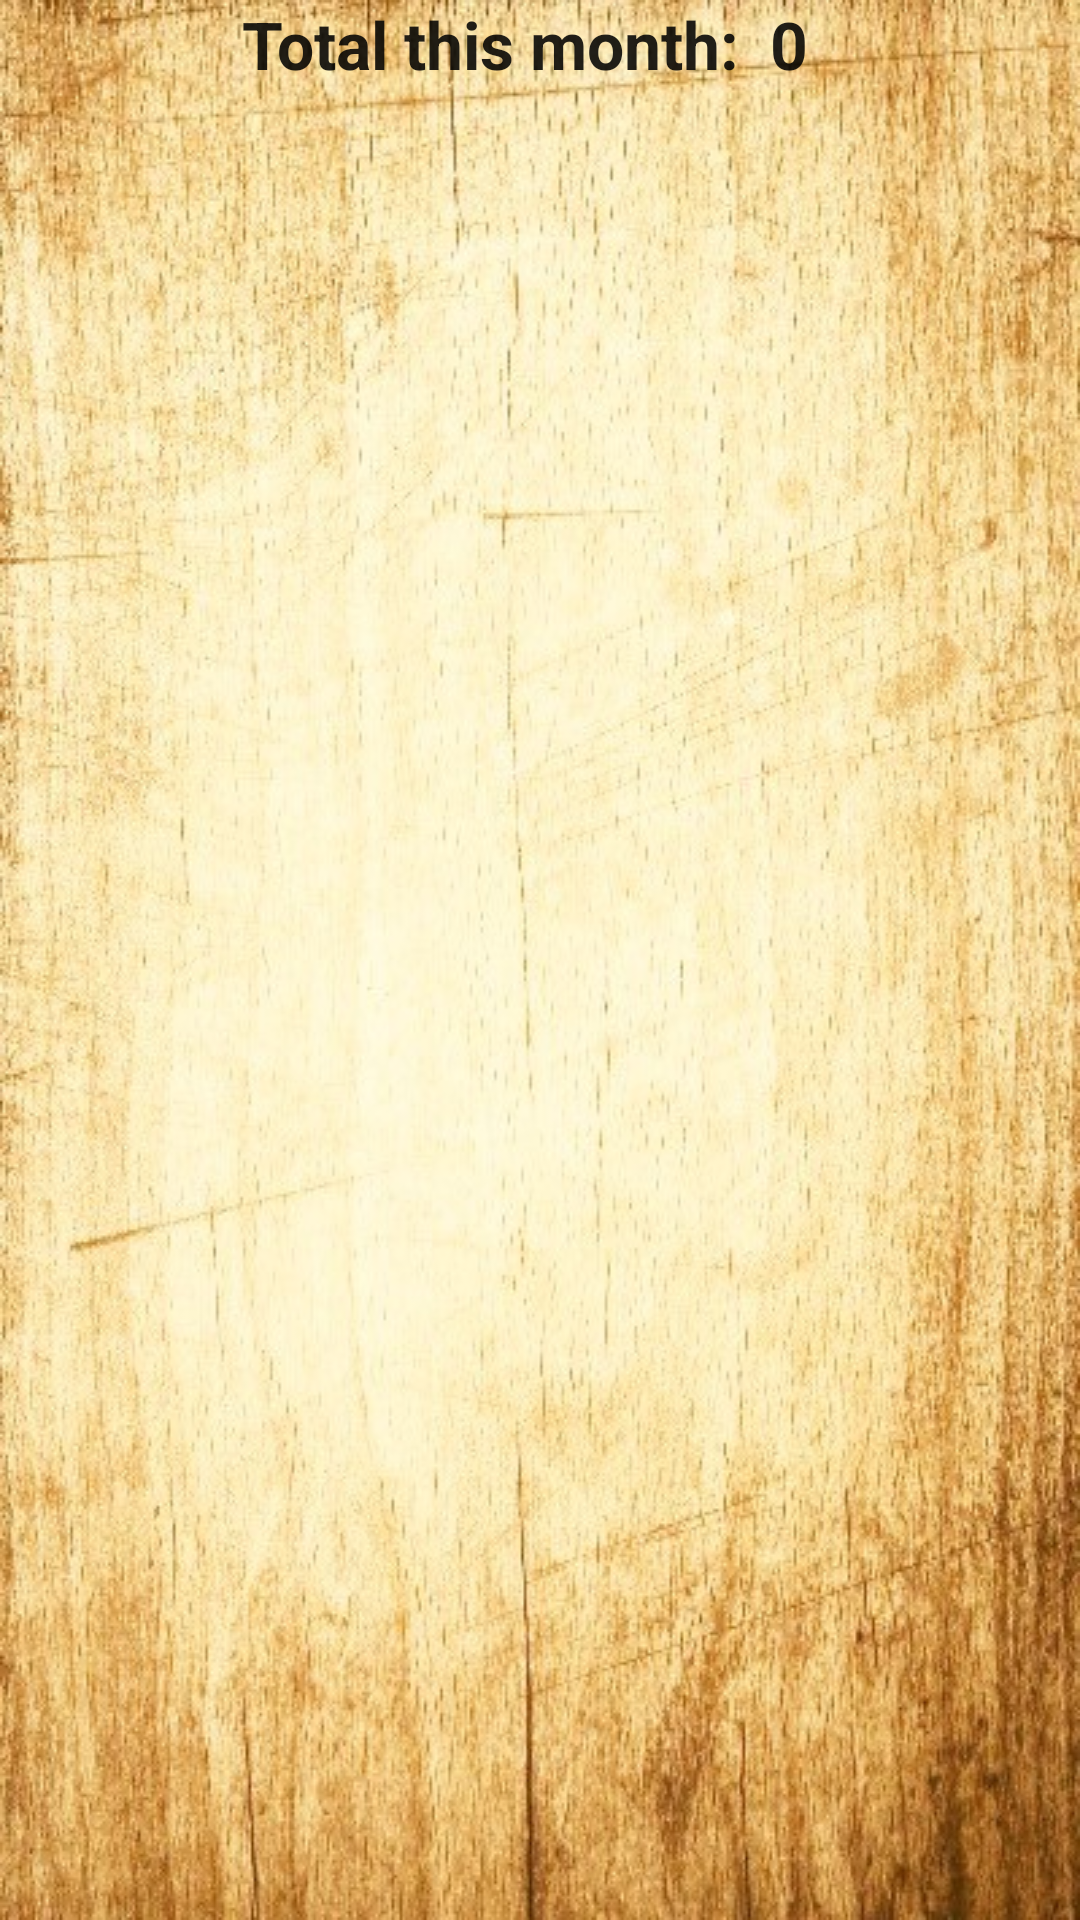

This screen was rendered from an Android layout file. Write that file and the resources it references.
<!-- AndroidManifest.xml: activity theme AppTheme.NoActionBar -->
<!-- res/layout/fragment_main.xml -->
<RelativeLayout xmlns:android="http://schemas.android.com/apk/res/android"
    xmlns:tools="http://schemas.android.com/tools"
    android:layout_width="match_parent"
    android:layout_height="match_parent"
    android:paddingBottom="@dimen/activity_vertical_margin"
    android:paddingLeft="@dimen/activity_horizontal_margin"
    android:paddingRight="@dimen/activity_horizontal_margin"
    android:paddingTop="@dimen/activity_vertical_margin"
    tools:context="com.example.cash.MainActivityFragment"
    tools:showIn="@layout/activity_main"
    android:background="@drawable/wood">

    <LinearLayout
        android:orientation="horizontal"
        android:layout_width="match_parent"
        android:layout_height="wrap_content"
        android:gravity="center_horizontal"
        android:id="@+id/linearLayoutTotal">

        <TextView
            android:layout_width="wrap_content"
            android:layout_height="wrap_content"
            android:textAppearance="?android:attr/textAppearanceLarge"
            android:text="@string/total_expenses"
            android:id="@+id/textViewExpensesText"
            android:textStyle="bold" />

        <TextView
            android:layout_width="wrap_content"
            android:layout_height="wrap_content"
            android:textAppearance="?android:attr/textAppearanceLarge"
            android:text="@string/_0"
            android:id="@+id/textViewExpenses"
            android:layout_marginLeft="10dp"
            android:layout_marginRight="10dp"
            android:textStyle="bold" />
    </LinearLayout>

    <android.support.v7.widget.RecyclerView
        android:layout_width="wrap_content"
        android:layout_height="wrap_content"
        android:id="@+id/recyclerViewExpenses"
        android:layout_below="@+id/linearLayoutTotal"
        android:layout_alignParentLeft="true"
        android:layout_alignParentStart="true"
        android:fadingEdgeLength="20dp"
        android:requiresFadingEdge="vertical"/>

</RelativeLayout>
<!-- res/layout/activity_main.xml (included above) -->
<?xml version="1.0" encoding="utf-8"?>
<android.support.design.widget.CoordinatorLayout xmlns:android="http://schemas.android.com/apk/res/android"
    xmlns:app="http://schemas.android.com/apk/res-auto"
    xmlns:tools="http://schemas.android.com/tools"
    android:layout_width="match_parent"
    android:layout_height="match_parent"
    android:fitsSystemWindows="true"
    tools:context="com.example.cash.MainActivity">

    <android.support.design.widget.AppBarLayout
        android:layout_width="match_parent"
        android:layout_height="wrap_content"
        android:theme="@style/AppTheme.AppBarOverlay">

        <android.support.v7.widget.Toolbar
            android:id="@+id/toolbar"
            android:layout_width="match_parent"
            android:layout_height="?attr/actionBarSize"
            android:background="?attr/colorPrimary"
            app:popupTheme="@style/AppTheme.PopupOverlay" />

    </android.support.design.widget.AppBarLayout>

    <include layout="@layout/content_main" />

    <android.support.design.widget.FloatingActionButton
        android:id="@+id/fab"
        android:layout_width="wrap_content"
        android:layout_height="wrap_content"
        android:layout_gravity="bottom|end"
        android:layout_margin="@dimen/fab_margin"
        android:src="@android:drawable/ic_dialog_email" />

</android.support.design.widget.CoordinatorLayout>
<!-- res/layout/content_main.xml (included above) -->
<fragment xmlns:android="http://schemas.android.com/apk/res/android"
    xmlns:app="http://schemas.android.com/apk/res-auto"
    xmlns:tools="http://schemas.android.com/tools"
    android:id="@+id/fragment"
    android:name="com.example.cash.MainActivityFragment"
    android:layout_width="match_parent"
    android:layout_height="match_parent"
    app:layout_behavior="@string/appbar_scrolling_view_behavior"
    tools:layout="@layout/fragment_main" />
<!-- resources referenced by this layout -->
<resources>
  <!-- drawable wood: jpg bitmap (drawable, 117356 bytes) -->
  <string name="_0" translatable="false">0</string>
  <string name="total_expenses">Total this month:</string>
  <style name="AppTheme.AppBarOverlay" parent="Theme.AppCompat.Light.NoActionBar" />
  <style name="AppTheme.PopupOverlay" parent="ThemeOverlay.AppCompat.Light" />
  <style name="AppTheme.NoActionBar">
          <item name="windowActionBar">false</item>
          <item name="windowNoTitle">true</item>
          <item name="colorPrimaryDark">@color/bright_foreground_material_light</item>
          <item name="colorAccent">@android:color/holo_red_light</item>
      </style>
</resources>
